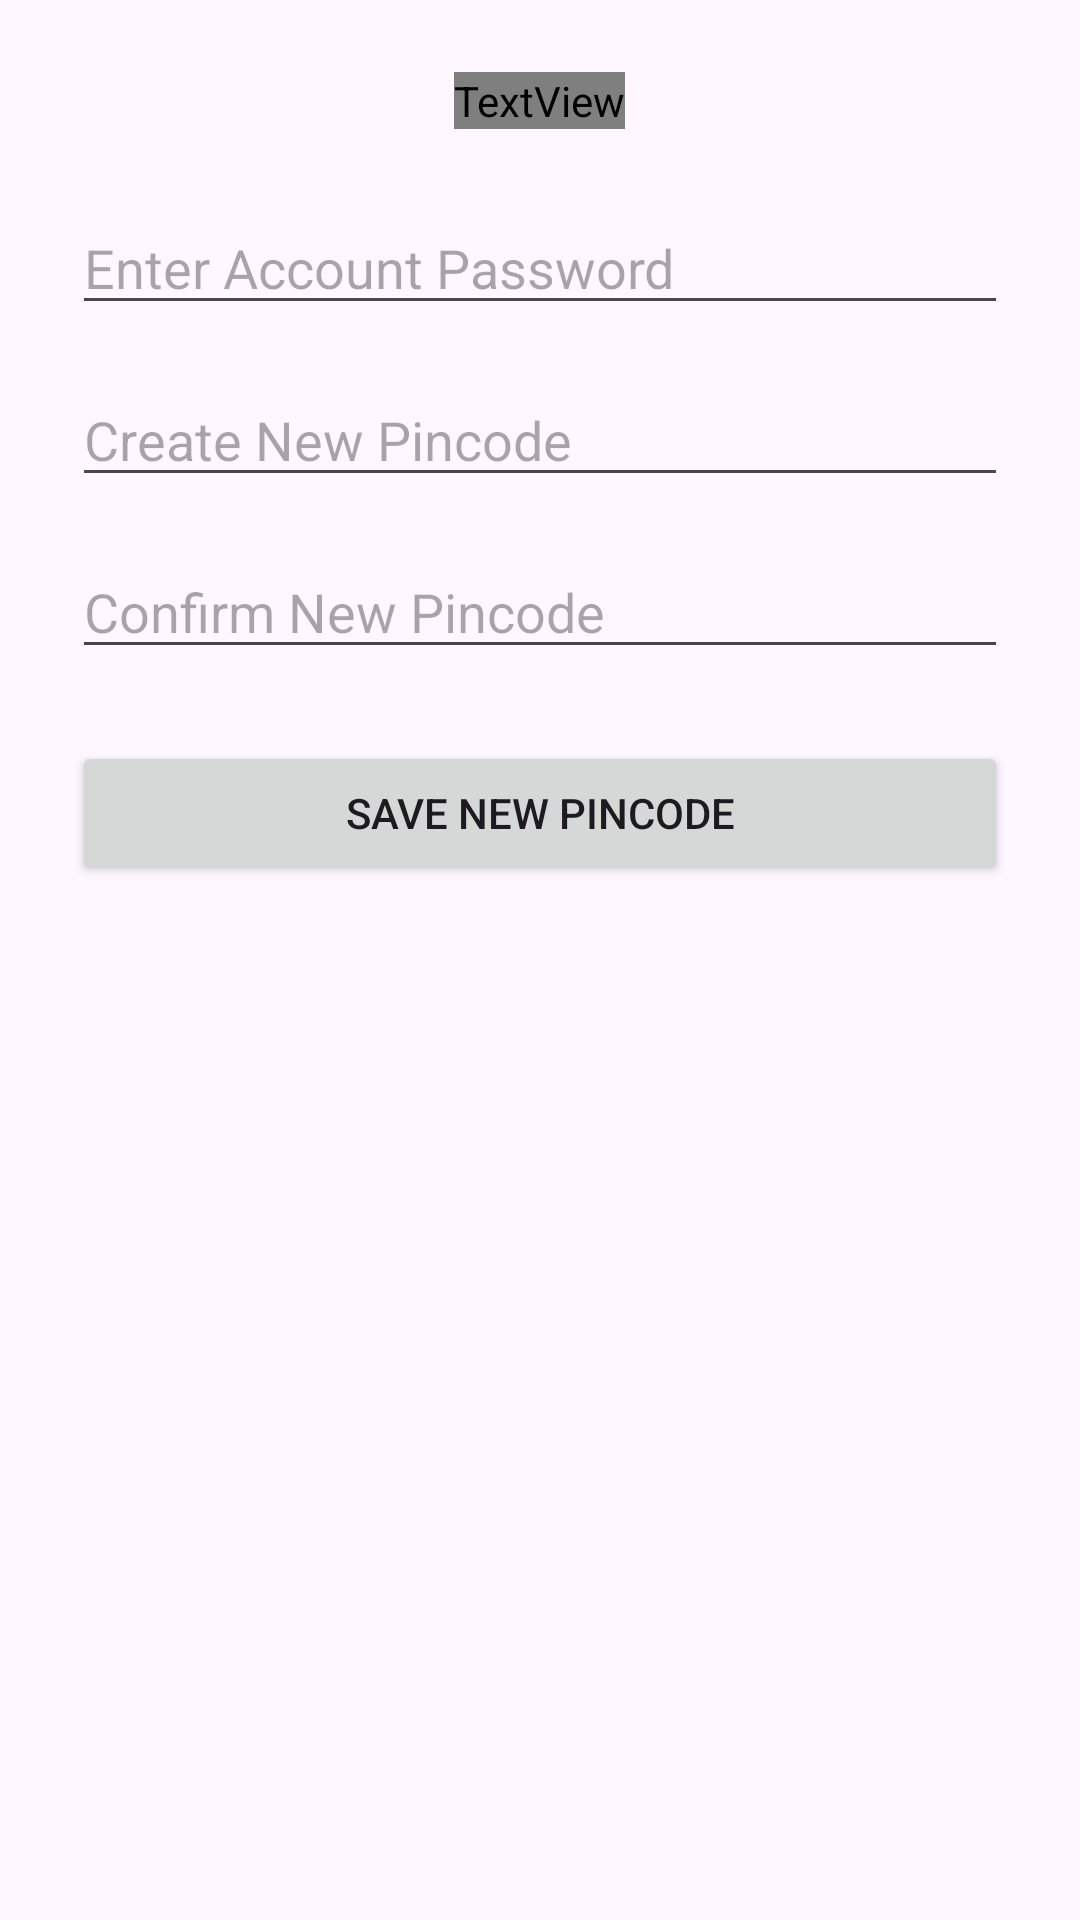

This screen was rendered from an Android layout file. Write that file and the resources it references.
<!-- AndroidManifest.xml: application theme Theme.GnGSecurity -->
<!-- res/layout/dialog_reset_pincode_with_password.xml -->
<?xml version="1.0" encoding="utf-8"?>
<LinearLayout xmlns:android="http://schemas.android.com/apk/res/android"
    android:layout_width="match_parent"
    android:layout_height="wrap_content"
    android:orientation="vertical"
    android:padding="24dp">

    <TextView
        android:layout_width="wrap_content"
        android:layout_height="wrap_content"
        android:text="Reset Pincode"
        android:textSize="20sp"
        android:textColor="@color/primary"
        android:textStyle="bold"
        android:layout_gravity="center_horizontal"
        android:layout_marginBottom="24dp"/>

    <EditText
        android:id="@+id/account_password_input"
        android:layout_width="match_parent"
        android:layout_height="wrap_content"
        android:hint="Enter Account Password"
        android:inputType="textPassword"
        android:layout_marginBottom="16dp"/>

    <EditText
        android:id="@+id/new_pincode_input"
        android:layout_width="match_parent"
        android:layout_height="wrap_content"
        android:hint="Create New Pincode"
        android:inputType="numberPassword"
        android:maxLength="4"
        android:layout_marginBottom="16dp"/>

    <EditText
        android:id="@+id/confirm_new_pincode_input"
        android:layout_width="match_parent"
        android:layout_height="wrap_content"
        android:hint="Confirm New Pincode"
        android:inputType="numberPassword"
        android:maxLength="4"
        android:layout_marginBottom="24dp"/>

    <Button
        android:id="@+id/save_new_pincode_button"
        android:layout_width="match_parent"
        android:layout_height="wrap_content"
        android:text="Save New Pincode"/>

</LinearLayout>
<!-- resources referenced by this layout -->
<resources>
  <color name="primary">@color/burgundy</color>
  <style name="Theme.GnGSecurity" parent="Base.Theme.GnGSecurity" />
  <color name="burgundy">#8E3B4A</color>
  <style name="Base.Theme.GnGSecurity" parent="Theme.Material3.DayNight.NoActionBar">
          
          <item name="colorPrimary">@color/primary</item>
          <item name="colorAccent">@color/accent</item>
      </style>
  <color name="accent">@color/gold</color>
  <color name="gold">#D9B14A</color>
</resources>
